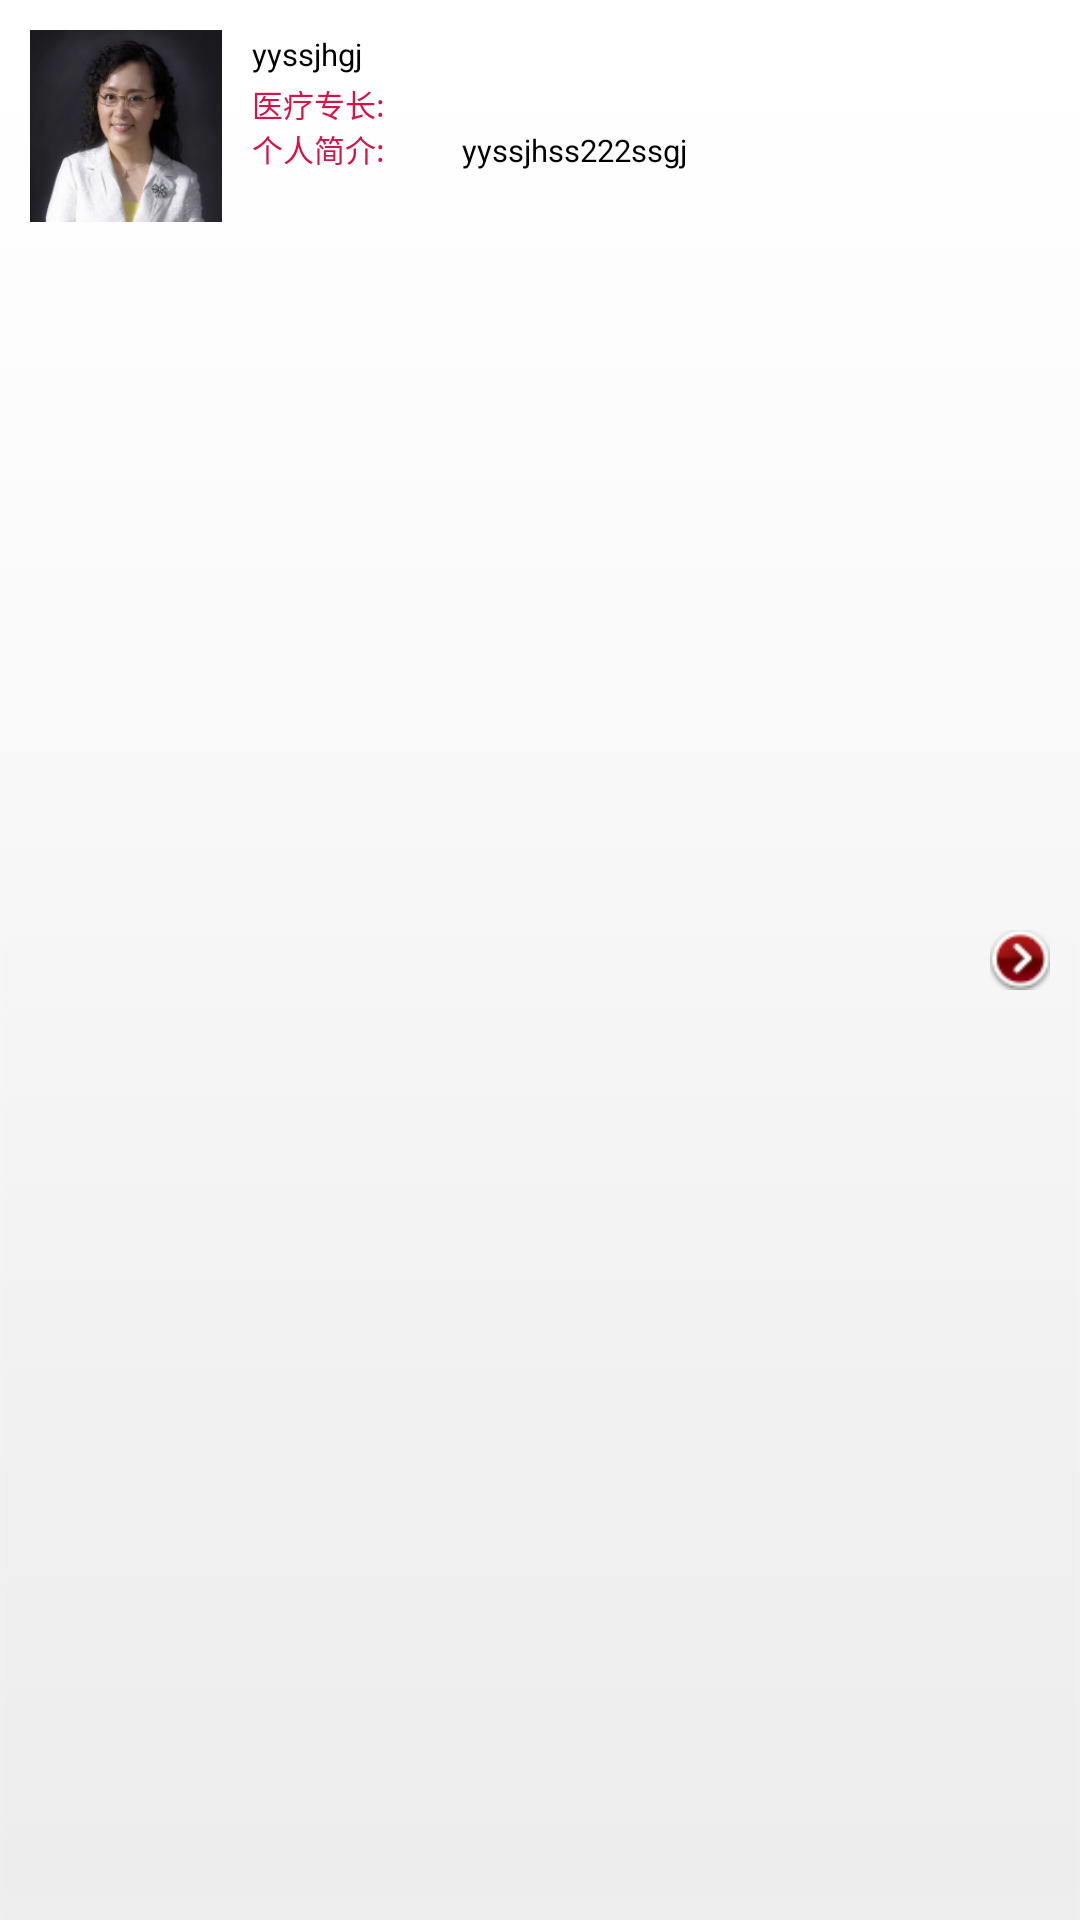

Reconstruct the res/layout file that produces this screen, plus the resources it refers to.
<!-- AndroidManifest.xml: application theme AppTheme -->
<!-- res/layout/home_list.xml -->
<?xml version="1.0" encoding="utf-8"?>

<RelativeLayout xmlns:android="http://schemas.android.com/apk/res/android"
    xmlns:tools="http://schemas.android.com/tools"
    android:layout_width="fill_parent"
    android:layout_height="84dp"
    android:background="@drawable/listbg">
<ImageView 
    android:id="@+id/Home_List_Image"
    android:layout_width="64dp"
    android:layout_height="64dp"
    android:layout_margin="10dp"
    android:layout_alignParentLeft="true"
    android:src="@drawable/one"
    />
<LinearLayout
    android:id="@+id/Home_Content"
    android:layout_width="fill_parent"
    android:layout_height="64dp"
    android:layout_marginTop="10dp"
    android:layout_marginBottom="10dp"
    android:layout_toRightOf="@+id/Home_List_Image"
    android:layout_toLeftOf="@+id/Home_Arrow"
    android:orientation="vertical" >
    <TextView 
        android:id="@+id/Home_List_Name"
        android:layout_width="fill_parent"
        android:layout_height="15dp"
        android:layout_marginTop="1dp"
        android:ellipsize="end"
        android:text="yyssjhgj"
        android:textSize="5pt"
        android:textColor="@android:color/black"/>
    <LinearLayout 
        android:layout_width="fill_parent"
        android:layout_height="14dp"
        android:layout_marginTop="1dp"
        android:orientation="horizontal">
        <TextView 
            android:layout_width="60dp"
            android:layout_height="fill_parent"
            android:text="@string/Home_List_Specialty"
            android:textSize="5pt"
            android:textColor="#d71345"/>

          <TextView
              android:id="@+id/Home_List_Specialty"
              android:layout_width="fill_parent"
              android:layout_height="fill_parent"
              android:layout_marginLeft="10dp"
              android:textSize="5pt"
              android:textColor="@android:color/black"
              android:ellipsize="end" />

    </LinearLayout>
   <LinearLayout 
        android:layout_width="fill_parent"
        android:layout_height="30dp"
        android:layout_marginTop="1dp"
        android:orientation="horizontal">
        <TextView 
            android:layout_width="60dp"
            android:layout_height="30dp"
            android:text="@string/Home_List_summary"
            android:textSize="5pt"
            android:textColor="#d71345"/>

          <TextView
              android:id="@+id/Home_List_summary"
              android:layout_width="fill_parent"
              android:layout_height="wrap_content"
              android:layout_marginLeft="10dp"
              android:textSize="5pt"
              android:textColor="@android:color/black"
              android:text="yyssjhss222ssgj"/>

    </LinearLayout>
 
</LinearLayout>
<LinearLayout 
    android:id="@+id/Home_Arrow"
  	android:layout_width="20dp"
    android:layout_height="fill_parent"
    android:layout_marginRight="10dp"
    android:gravity="center"
    android:layout_alignParentRight="true"  >
    <ImageView 
        android:layout_width="20dp"
        android:layout_height="20dp"
 	   android:src="@drawable/arrow"/>
</LinearLayout>
  
</RelativeLayout>
<!-- resources referenced by this layout -->
<resources>
  <!-- drawable arrow: png bitmap (drawable-hdpi, 4512 bytes) -->
  <!-- drawable listbg: png bitmap (drawable-hdpi, 3099 bytes) -->
  <!-- drawable one: jpeg bitmap (drawable-hdpi, 8153 bytes) -->
  <string name="Home_List_Specialty">医疗专长:</string>
  <string name="Home_List_summary">个人简介:</string>
  <style name="AppTheme" parent="AppBaseTheme">
      </style>
  <style name="AppBaseTheme" parent="android:Theme.Light">
      </style>
</resources>
